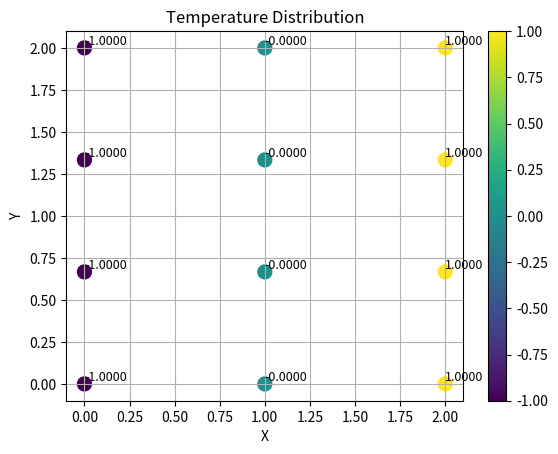

Python code for this plot:
import numpy as np
import scipy.sparse as sp
import scipy.sparse.linalg as spla
import matplotlib.pyplot as plt


def N(xi, eta):
    N1 = 0.25 * (1 - xi) * (1 - eta)
    N2 = 0.25 * (1 + xi) * (1 - eta)
    N3 = 0.25 * (1 + xi) * (1 + eta)
    N4 = 0.25 * (1 - xi) * (1 + eta)
    return np.array([N1, N2, N3, N4])

def N_1d(xi):
    N1 = 0.5 * (1 - xi)
    N2 = 0.5 * (1 + xi)
    return np.array([N1, N2])

def dN_dxi(xi, eta):
    dN_dxi = 0.25*np.array([-(1-eta), (1-eta), (1+eta), -(1+eta)])
    dN_deta = 0.25*np.array([-(1-xi), -(1+xi), (1+xi), (1-xi)])
    return np.vstack((dN_dxi, dN_deta))

def gauss_quadrature2D(func, coords, order=2):
    if order == 2:
        points = np.array([-1/np.sqrt(3), 1/np.sqrt(3)])
        weights = np.array([1, 1])
    else:
        raise ValueError("Unsupported order for Gauss quadrature")
    integral = 0.0
    for i in range(len(points)):
        for j in range(len(points)):
            xi = points[i]
            eta = points[j]
            weight = weights[i] * weights[j]
            integral += weight * func(xi, eta, coords)
    return integral

def elem_jacobian(xi, eta, coords):
    dNdxi = dN_dxi(xi, eta)[0, :]
    dNdeta = dN_dxi(xi, eta)[1, :]
    J = np.zeros((2, 2))
    J[0, 0] = dNdxi @ coords[:, 0]
    J[0, 1] = dNdxi @ coords[:, 1]
    J[1, 0] = dNdeta @ coords[:, 0]
    J[1, 1] = dNdeta @ coords[:, 1]
    detJ = np.linalg.det(J)
    invJ = np.linalg.inv(J)
    return J, detJ, invJ

def integrandK(xi, eta, coords):
    J, detJ, invJ = elem_jacobian(xi, eta, coords)
    B=   dN_dxi(xi, eta).T@invJ
    return B@ B.T * detJ

def assemble_stiffness_matrix(nodes, elements):
    num_nodes = nodes.shape[0]
    K = np.zeros((num_nodes, num_nodes))
    F = np.zeros((num_nodes,1)) # for now, F = 0
    for elem in elements:
        coords = nodes[elem]
        K[elem[:, None], elem] += gauss_quadrature2D(integrandK, coords)
    return K, F
def compute_lagrange_basis_matrix(points, nodes):
    N = np.zeros((len(points), len(nodes)))
    for i, point in enumerate(points):
        closest_indices = get_closest_nodes(point, nodes)
        a = np.linalg.norm(-point + nodes[closest_indices[1]]) / np.linalg.norm(nodes[closest_indices[0]] - nodes[closest_indices[1]])
        b = np.linalg.norm(point - nodes[closest_indices[0]]) / np.linalg.norm(nodes[closest_indices[0]] - nodes[closest_indices[1]])
        N[i, closest_indices[0]] = a
        N[i, closest_indices[1]] = b
    return N

def get_sampling_points(nodes, npts=2):
    # generate sampling points on gauss points along the edges of the elements
    # hard coded for 2D elements along the y edge at x = 1
    sp = np.zeros((npts*(len(nodes)-1), 2),)
    cur = 0
    if npts==2:
        for i in range(len(nodes)-1):
            for xi in [-1/np.sqrt(3), 1/np.sqrt(3)]:
                sp[cur, 0] = 1
                sp[cur, 1] = N_1d(xi) @ nodes[i:i+2, 1]
                cur +=1
    if npts==1:
        for i in range(len(nodes)-1):
            sp[cur, 0] = 1
            sp[cur, 1] = N_1d(0) @ nodes[i:i+2, 1]
            cur +=1
    else:
        xis = np.linspace(-1, 1, npts)
        for i in range(len(nodes)-1):
            for xi in xis:
                sp[cur, 0] = 1
                sp[cur, 1] = N_1d(xi) @ nodes[i:i+2, 1]
                cur +=1
    return sp

def compute_shepard_basis_matrix(points, nodes):
    N = np.zeros((len(points), len(nodes)))
    for i, point in enumerate(points):
        denom = 0
        wt = np.zeros(len(nodes))
        coinciding = False
        for j in range(len(nodes)):
            if np.linalg.norm(point - nodes[j]) == 0:
                coinciding = True
                ci = j
                break
            wt[j] = 1/np.linalg.norm(point - nodes[j])**2
            denom += wt[j]
            N[i, j] = wt[j]
        if coinciding:
            N[i, :] = 0
            N[i, ci] = 1
        else:
            N[i,:] /= denom
    return N

def get_closest_nodes(point, nodes):
    # get 2 closest nodes
    distances = np.linalg.norm(nodes - point, axis=1)
    closest_indices = np.argsort(distances)[:2]
    return  closest_indices


if __name__ == "__main__":

    ##############################################################################################################
    # mesh and assemble stiffness matrix for two domains
    # 1 corresponds to domain on left, 2 corresponds to domain on right
    # kappa = 1 for now
    ##############################################################################################################
    nodes1 = np.array([[0,0],
                      [1,0],
                       [2,0],
                       [0, 2/3],
                       [1, 2/3],
                       [2, 2/3],
                       [0, 4/3],
                       [1, 4/3],
                       [2, 4/3],
                       [0, 2],
                       [1, 2],
                       [2, 2]])
    elements1 = np.array([[0,1,4,3],
                          [1,2,5,4],
                          [3,4,7,6],
                          [4,5,8,7],
                          [6,7,10,9],
                          [7,8,11,10]])


    K1, F1 = assemble_stiffness_matrix(nodes1, elements1)
    # Neumann boundary conditions:
    F1[[0,3]] += -1/3
    F1[[3,6]] += -1/3
    F1[[6,9]] += -1/3

    F1[[2,5]] += 1/3
    F1[[5,8]] += 1/3
    F1[[8,11]] += 1/3

    # penalty method -> bottom right node of mesh 2 has temp = 0
    b = 1e4
    K1[2,2] += b
    F1[2] += b

    u1 = spla.spsolve(sp.csr_matrix(K1), F1)
    plt.figure()
    sc =plt.scatter(nodes1[:,0], nodes1[:,1], c=u1, cmap='viridis', s=100)
    plt.colorbar(sc)
    plt.title('Temperature Distribution')
    plt.xlabel('X')
    plt.ylabel('Y')
    plt.grid()
    for i in range(len(nodes1)):
        plt.text(nodes1[i, 0], nodes1[i, 1], f'{u1[i]:.4f}', fontsize=9, ha='left', va='bottom')
    plt.show()

    # F1[[ 5]] += 1 / 3
    # u1 = spla.spsolve(sp.csr_matrix(K1), F1)
    # plt.figure()
    # sc = plt.scatter(nodes1[:, 0], nodes1[:, 1], c=u1, cmap='viridis', s=100)
    # plt.colorbar(sc)
    # plt.title('Temperature Distribution')
    # plt.xlabel('X')
    # plt.ylabel('Y')
    # plt.grid()
    # for i in range(len(nodes1)):
    #     plt.text(nodes1[i, 0], nodes1[i, 1], f'{u1[i]:.4f}', fontsize=9, ha='left', va='bottom')
    # plt.show()

    exit()



